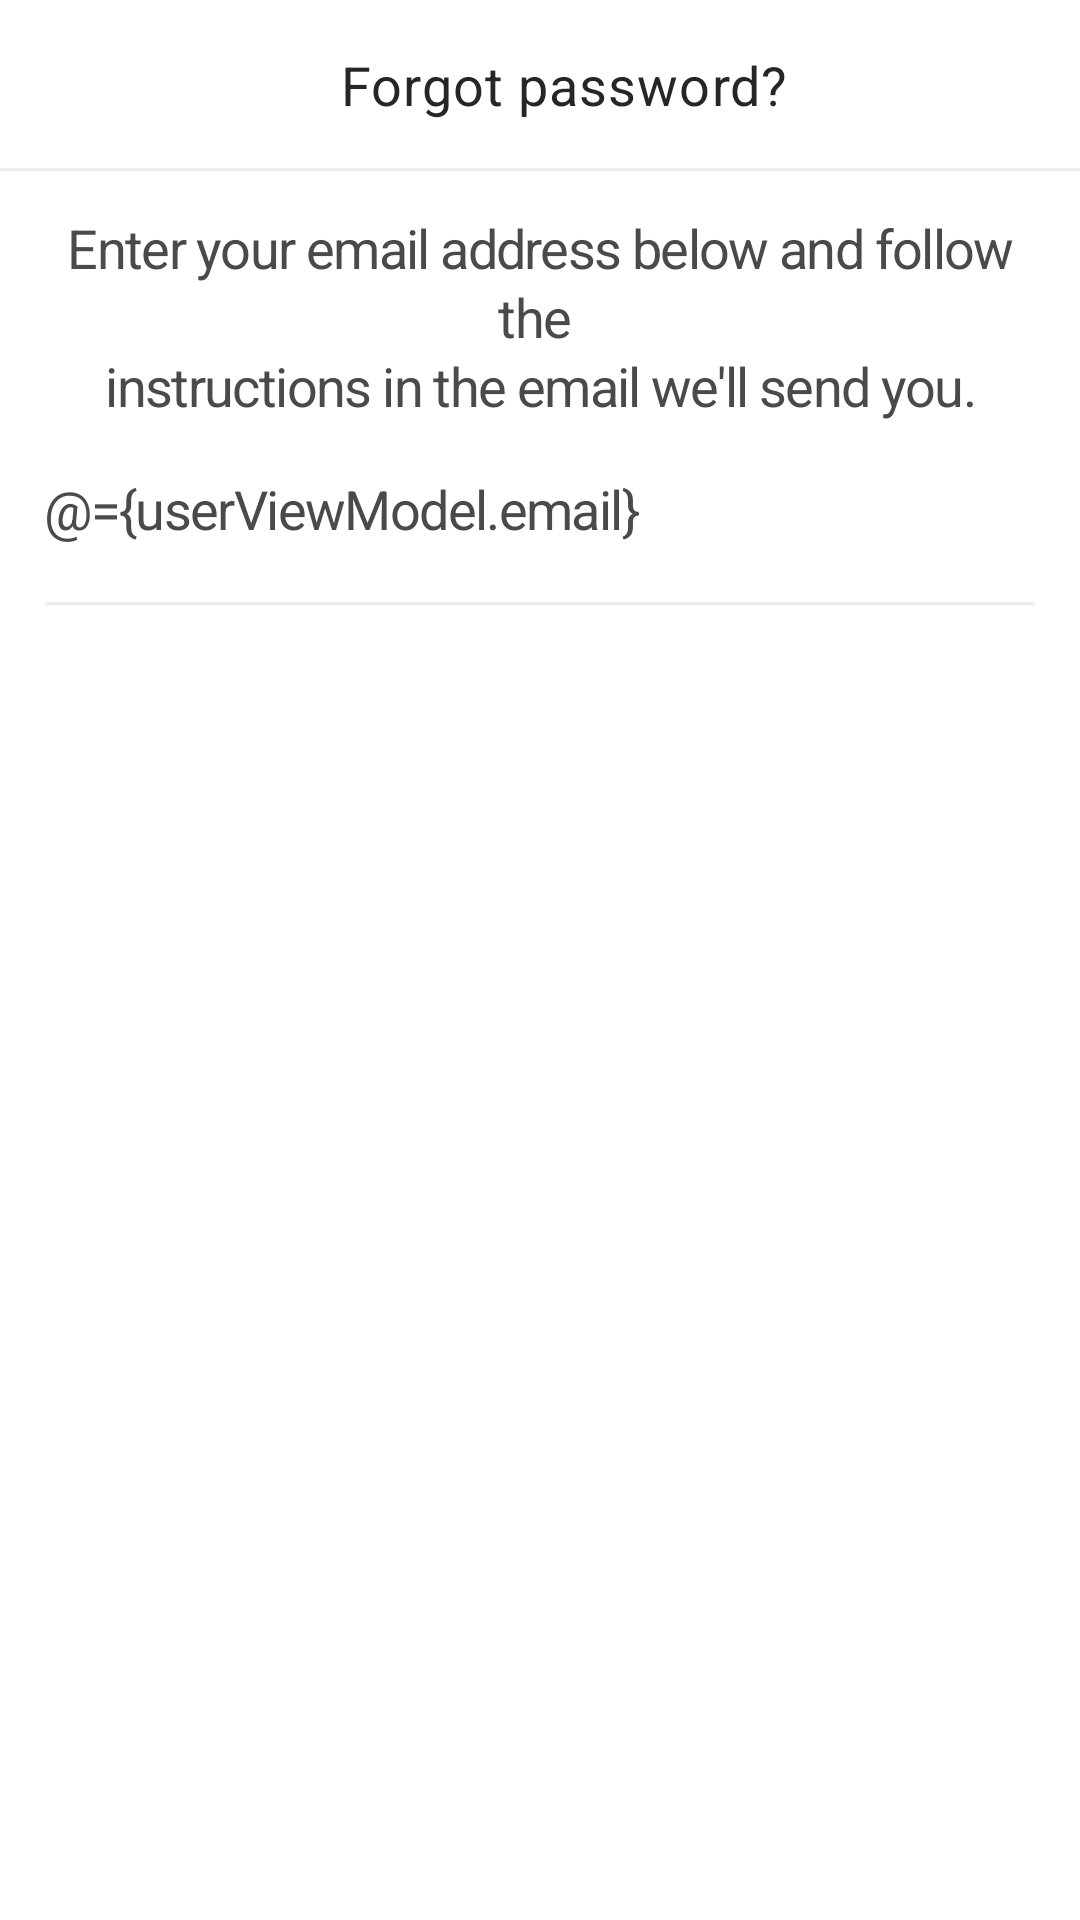

Layout XML and referenced resources for this Android screen:
<!-- AndroidManifest.xml: application theme AppTheme -->
<!-- res/layout/fragment_forgot_password.xml -->
<?xml version="1.0" encoding="utf-8"?>
<layout xmlns:android="http://schemas.android.com/apk/res/android"
    xmlns:app="http://schemas.android.com/apk/res-auto"
    xmlns:tools="http://schemas.android.com/tools">

    <data>

        <variable
            name="userViewModel"
            type="thuy.ptithcm.spotifyclone.viewmodel.AuthViewModel"/>
    </data>

    <LinearLayout
        android:layout_width="match_parent"
        android:layout_height="match_parent"
        android:background="@color/colorWhite"
        android:orientation="vertical">

        <androidx.appcompat.widget.Toolbar
            android:layout_width="match_parent"
            android:layout_height="?actionBarSize"
            app:layout_constraintEnd_toEndOf="parent"
            app:layout_constraintStart_toStartOf="parent"
            app:layout_constraintTop_toTopOf="parent">

            <androidx.constraintlayout.widget.ConstraintLayout
                android:layout_width="match_parent"
                android:layout_height="match_parent">

                <ImageView
                    android:id="@+id/btnBackForgotPw"
                    android:layout_width="wrap_content"
                    android:layout_height="wrap_content"
                    android:contentDescription="@string/button_back"
                    android:padding="10dp"
                    android:src="@drawable/ic_back_btn"
                    app:layout_constraintBottom_toBottomOf="parent"
                    app:layout_constraintStart_toStartOf="parent"
                    app:layout_constraintTop_toTopOf="parent" />

                <TextView
                    style="@style/txtToolbar"
                    android:layout_width="wrap_content"
                    android:layout_height="wrap_content"
                    android:text="@string/forgot_password"
                    app:layout_constraintBottom_toBottomOf="parent"
                    app:layout_constraintEnd_toEndOf="parent"
                    app:layout_constraintStart_toStartOf="parent"
                    app:layout_constraintTop_toTopOf="parent" />

            </androidx.constraintlayout.widget.ConstraintLayout>
        </androidx.appcompat.widget.Toolbar>

        <TextView
            android:layout_width="match_parent"
            android:layout_height="1dp"
            android:background="#ECEDEE" />

        <TextView
            style="@style/textView"
            android:layout_marginStart="@dimen/default_margin"
            android:layout_marginEnd="@dimen/default_margin"
            android:layout_width="match_parent"
            android:layout_height="wrap_content"
            android:layout_marginTop="@dimen/default_margin"
            android:gravity="center"
            android:text="@string/forgotPw"
            android:translationY="-1.71sp" />

        <EditText
            android:id="@+id/edtEmailForgot"
            style="@style/editText"
            android:layout_width="match_parent"
            android:layout_height="wrap_content"
            android:layout_marginTop="@dimen/default_margin"
            android:background="@null"
            android:drawableStart="@drawable/ic_mail"
            android:drawablePadding="@dimen/default_margin"
            android:hint="@string/edt_email"
            android:importantForAutofill="yes"
            android:inputType="textEmailAddress"
            android:text="@={userViewModel.email}" />


        <TextView
            android:layout_width="match_parent"
            android:layout_height="1dp"
            android:layout_marginStart="@dimen/default_margin"
            android:layout_marginTop="19dp"
            android:layout_marginEnd="@dimen/default_margin"
            android:background="#ECEDEE" />

        <TextView
            android:id="@+id/btnSendMailPw"
            style="@style/txtHeader2"
            android:layout_width="match_parent"
            android:layout_height="wrap_content"
            android:layout_marginStart="@dimen/default_margin"
            android:layout_marginTop="@dimen/default_margin"
            android:layout_marginEnd="@dimen/default_margin"
            android:background="@drawable/bg_rounded_corner"
            android:backgroundTint="@{userViewModel.isValidate(userViewModel.email) ? @color/colorOrange : @color/colorGrayBtnEnable}"
            android:clickable="true"
            android:gravity="center"
            android:enabled="@{userViewModel.isValidate(userViewModel.email)}"
            android:onClick="@{(v) -> userViewModel.forgotPw(v)}"
            android:padding="@dimen/paddingDefault"
            android:text="@string/reset_password" />

        <ProgressBar
            android:id="@+id/progressbarForgotPw"
            android:layout_width="wrap_content"
            android:layout_height="wrap_content"
            android:layout_gravity="center"
            android:visibility="gone"
            tools:visibility="visible" />


    </LinearLayout>
</layout>
<!-- resources referenced by this layout -->
<resources>
  <color name="colorGrayBtnEnable">#ADAAA9</color>
  <color name="colorOrange">#E55F2C</color>
  <color name="colorWhite">#FFFFFF</color>
  <dimen name="default_margin">15dp</dimen>
  <dimen name="paddingDefault">10dp</dimen>
  <string name="button_back">Button back</string>
  <string name="edt_email">Email</string>
  <string name="forgotPw">Enter your email address below and follow the
          \ninstructions in the email we\'ll send you.</string>
  <string name="forgot_password">Forgot password?</string>
  <string name="reset_password">Reset password</string>
  <style name="editText">
          <item name="android:letterSpacing">-0.03</item>
          <item name="android:layout_marginStart">@dimen/default_margin</item>
          <item name="android:layout_marginEnd">@dimen/default_margin</item>
          <item name="android:lineSpacingExtra">2sp</item>
          <item name="android:textColorHint">#9B9B9B</item>
          <item name="android:textSize">@dimen/edtSize</item>
          <item name="android:textColor">@color/colorText</item>
      </style>
  <style name="textView">
          <item name="android:letterSpacing">-0.03</item>
          <item name="android:lineSpacingExtra">2sp</item>
          <item name="android:textSize">@dimen/edtSize</item>
          <item name="android:textColor">@color/colorText</item>
      </style>
  <style name="txtHeader2">
          <item name="android:letterSpacing">-0.03</item>
          <item name="android:lineSpacingExtra">2sp</item>
          <item name="android:textSize">@dimen/txtButtonSize</item>
          <item name="android:textColor">@color/colorWhite</item>
      </style>
  <style name="txtToolbar">
          <item name="android:letterSpacing">0.02</item>
          <item name="android:lineSpacingExtra">2sp</item>
          <item name="android:textSize">@dimen/txtToolbarSize</item>
          <item name="android:textColor">@color/colorTextButton</item>
      </style>
  <style name="AppTheme" parent="Theme.AppCompat.Light.NoActionBar">
          
          <item name="colorPrimary">@color/colorOrange</item>
          <item name="colorPrimaryDark">@color/colorPrimaryDark</item>
          <item name="android:windowLightStatusBar">false</item>
          <item name="android:statusBarColor">@color/colorStatusBar</item>
          <item name="android:colorControlHighlight">@color/colorOrange</item>
          <item name="colorAccent">@color/colorOrange</item>
      </style>
  <dimen name="edtSize">18sp</dimen>
  <color name="colorText">#4A4A4A</color>
  <dimen name="txtButtonSize">18sp</dimen>
  <dimen name="txtToolbarSize">18sp</dimen>
  <color name="colorTextButton">#262626</color>
  <color name="colorPrimaryDark">#00574B</color>
  <color name="colorStatusBar">#40000000</color>
</resources>
